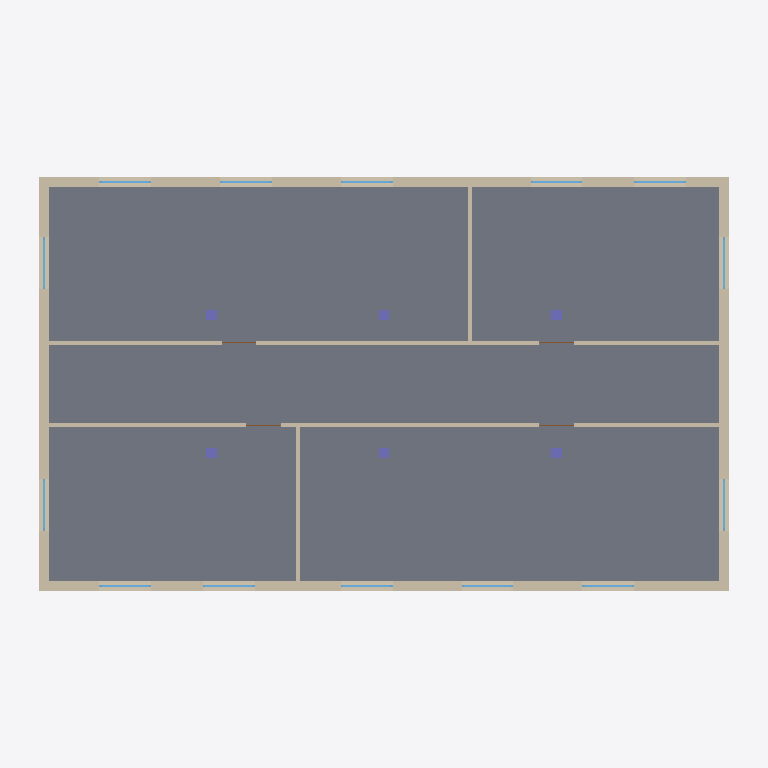
Plan cut of the same IFC building model at storey '2.OG' (level 6.40 m, cut at 7.80 m), seen from above with north up, elements coloured by IFC class: 14 windows (light blue), 8 walls (beige), 6 columns (violet), 4 doors (brown), 1 slab (grey). Cut surfaces are drawn darker.
Extent 20.6 m × 12.6 m × 9.8 m (x, y, z). Storeys (4): EG at 0.00 m; 1.OG at 3.20 m; 2.OG at 6.40 m; Dach at 9.60 m. Elements (114): 42 IfcWindow, 24 IfcWall, 18 IfcColumn, 13 IfcDoor, 9 IfcBeam, 3 IfcSlab, 2 IfcCovering, 1 IfcRailing, 1 IfcRoof, 1 IfcStair.

HEADER;
FILE_DESCRIPTION(('ViewDefinition [ReferenceView_V1.2]'),'2;1');
FILE_NAME('Demo_Architektur.ifc','2026-01-15T09:00:00',('OpenZoom Demo'),('OpenZoom'),'generate-demo-ifc.mjs','OpenZoom Demo-IFC-Generator 1.0','Demo-Modell Architektur');
FILE_SCHEMA(('IFC4'));
ENDSEC;
DATA;
#16=IFCPROJECT('1ox7ABV_P5xgawQfSHAJff',#5,'Demo Projekt','Demo-Modell Architektur',$,'Demo Projekt Bürogebäude','Entwurf',(#14),#10);
#19=IFCSITE('0kH70tMRP8Yel2UQcV1IYe',#5,'Grundstück','Demo-Grundstück',$,#18,$,'Grundstück Musterstraße 1',.ELEMENT.,(48,8,13,0),(11,34,30,0),432500.0,$,$);
#21=IFCBUILDING('32f5Xl2yX2Nxdp3Jn3AX5A',#5,'Bürogebäude','Dreigeschossiges Bürogebäude',$,#20,$,'Bürogebäude Demo',.ELEMENT.,$,$,$);
#23=IFCBUILDINGSTOREY('3BztOQ$O1BzRSD9R8I0aUX',#5,'EG',$,$,#22,$,'Erdgeschoss',.ELEMENT.,0.0);
#27=IFCBUILDINGSTOREY('13pthdiR1Fbuz70qndflXr',#5,'1.OG',$,$,#26,$,'1. Obergeschoss',.ELEMENT.,3200.0);
#31=IFCBUILDINGSTOREY('1xznI2cx92WBEBqrEBecIS',#5,'2.OG',$,$,#30,$,'2. Obergeschoss',.ELEMENT.,6400.0);
#35=IFCBUILDINGSTOREY('0lpP6in3j1_wP9KIo2y6Ml',#5,'Dach',$,$,#34,$,'Dachebene',.ELEMENT.,9600.0);
#3359=IFCSLAB('0LoeGFXYT5Gh3RVnce5EWH',#5,'DE-2.OG','Geschossdecke über 1.OG','DE 250 Stahlbeton',#3354,#3358,'E0181',.FLOOR.);
#2621=IFCWALL('3ZVvB7Ve119ubIVQZ$$fhi',#5,'AW-2.OG-Süd','Außenwand Stahlbeton','AW 300 Beton',#2616,#2620,'E0132',.STANDARD.);
#2792=IFCWALL('26BHRpqxv9exRFy43bTfg0',#5,'AW-2.OG-Nord','Außenwand Stahlbeton','AW 300 Beton',#2787,#2791,'E0143',.STANDARD.);
#2963=IFCWALL('27pLdyVJf7xhoowOKZwnLU',#5,'AW-2.OG-West','Außenwand Stahlbeton','AW 300 Beton',#2958,#2962,'E0154',.STANDARD.);
#3047=IFCWALL('3wfrx$$8r40AjCT70zO2wI',#5,'AW-2.OG-Ost','Außenwand Stahlbeton','AW 300 Beton',#3042,#3046,'E0159',.STANDARD.);
#3215=IFCWALL('24LgBvOrDBtRy$nRWdwxad',#5,'IW-2.OG-Flur Nord','Innenwand Trockenbau','IW 120 Trockenbau',#3210,#3214,'E0171',.PARTITIONING.);
#3131=IFCWALL('31qJGiSVn6PQWgOXVbxTHs',#5,'IW-2.OG-Flur Süd','Innenwand Trockenbau','IW 120 Trockenbau',#3126,#3130,'E0164',.PARTITIONING.);
#3307=IFCWALL('0XhoK2mtr47879Wa6CYUcK',#5,'IW-2.OG-Trennwand Süd','Innenwand Trockenbau','IW 120 Trockenbau',#3302,#3306,'E0179',.PARTITIONING.);
#3333=IFCWALL('04R7bXCqTA$Bc5GUV5pzFM',#5,'IW-2.OG-Trennwand Nord','Innenwand Trockenbau','IW 120 Trockenbau',#3328,#3332,'E0180',.PARTITIONING.);
#3384=IFCCOLUMN('0AXkq0WJDDQBOyfZIXiMwF',#5,'ST-2.OG-A1',$,'ST 300x300 Stahlbeton',#3379,#3383,'E0182',.COLUMN.);
#3428=IFCCOLUMN('3B17m0DcD5l9V9DEgQgQe_',#5,'ST-2.OG-A3',$,'ST 300x300 Stahlbeton',#3423,#3427,'E0184',.COLUMN.);
#3450=IFCCOLUMN('0FYezeRSLEW9fZkzS3pthI',#5,'ST-2.OG-B1',$,'ST 300x300 Stahlbeton',#3445,#3449,'E0185',.COLUMN.);
#3494=IFCCOLUMN('1q6CUPugr2cxZZaYIY0NJM',#5,'ST-2.OG-B3',$,'ST 300x300 Stahlbeton',#3489,#3493,'E0187',.COLUMN.);
#2658=IFCWINDOW('3z$oFcF79CiPTCiHcavoqR',#5,'FE-2.OG-Süd-1',$,'FE 1500x1500',#2648,#2657,'E0134',1500.0,1500.0,.WINDOW.,.SINGLE_PANEL.,$);
#2687=IFCWINDOW('3wav4KI7r42vIiHgFqCtxl',#5,'FE-2.OG-Süd-2',$,'FE 1500x1500',#2677,#2686,'E0136',1500.0,1500.0,.WINDOW.,.SINGLE_PANEL.,$);
#2716=IFCWINDOW('2omqXwJtDD2h421tuCa2$2',#5,'FE-2.OG-Süd-3',$,'FE 1500x1500',#2706,#2715,'E0138',1500.0,1500.0,.WINDOW.,.SINGLE_PANEL.,$);
#2774=IFCWINDOW('3XHu4oXO919uvdJ2_qLSLu',#5,'FE-2.OG-Süd-5',$,'FE 1500x1500',#2764,#2773,'E0142',1500.0,1500.0,.WINDOW.,.SINGLE_PANEL.,$);
#2829=IFCWINDOW('0CVJ3pX0fFzPreC$YFHsvg',#5,'FE-2.OG-Nord-1',$,'FE 1500x1500',#2819,#2828,'E0145',1500.0,1500.0,.WINDOW.,.SINGLE_PANEL.,$);
#2858=IFCWINDOW('2NbQLB9Jn4VwJ9c3Du$NC5',#5,'FE-2.OG-Nord-2',$,'FE 1500x1500',#2848,#2857,'E0147',1500.0,1500.0,.WINDOW.,.SINGLE_PANEL.,$);
#2887=IFCWINDOW('0$eFhlh_XBsuUZPbcAEl4a',#5,'FE-2.OG-Nord-3',$,'FE 1500x1500',#2877,#2886,'E0149',1500.0,1500.0,.WINDOW.,.SINGLE_PANEL.,$);
#2945=IFCWINDOW('3GOjKETrnA7AybqoGDiMAs',#5,'FE-2.OG-Nord-5',$,'FE 1500x1500',#2935,#2944,'E0153',1500.0,1500.0,.WINDOW.,.SINGLE_PANEL.,$);
#3000=IFCWINDOW('19irKVY2941Po9e0kBGjwW',#5,'FE-2.OG-West-1',$,'FE 1500x1500',#2990,#2999,'E0156',1500.0,1500.0,.WINDOW.,.SINGLE_PANEL.,$);
#3029=IFCWINDOW('0bzQ8ti7b62uB7QKF1lQGv',#5,'FE-2.OG-West-2',$,'FE 1500x1500',#3019,#3028,'E0158',1500.0,1500.0,.WINDOW.,.SINGLE_PANEL.,$);
#3084=IFCWINDOW('26J$DLTt5E4foCB6HI20k1',#5,'FE-2.OG-Ost-1',$,'FE 1500x1500',#3074,#3083,'E0161',1500.0,1500.0,.WINDOW.,.SINGLE_PANEL.,$);
#3113=IFCWINDOW('3xKTJ7gvr13OC84nXg4peK',#5,'FE-2.OG-Ost-2',$,'FE 1500x1500',#3103,#3112,'E0163',1500.0,1500.0,.WINDOW.,.SINGLE_PANEL.,$);
#2745=IFCWINDOW('1Gtl$w6WrErxI87GcpNiAd',#5,'FE-2.OG-Süd-4',$,'FE 1500x1500',#2735,#2744,'E0140',1500.0,1500.0,.WINDOW.,.SINGLE_PANEL.,$);
#2916=IFCWINDOW('3bnGIwYCT4SBeJcNxklims',#5,'FE-2.OG-Nord-4',$,'FE 1500x1500',#2906,#2915,'E0151',1500.0,1500.0,.WINDOW.,.SINGLE_PANEL.,$);
#3406=IFCCOLUMN('3VinMsxZzAxAejy6U2_XMI',#5,'ST-2.OG-A2',$,'ST 300x300 Stahlbeton',#3401,#3405,'E0183',.COLUMN.);
#3472=IFCCOLUMN('0_FwaI2fLD68DL9LOKtNul',#5,'ST-2.OG-B2',$,'ST 300x300 Stahlbeton',#3467,#3471,'E0186',.COLUMN.);
#3163=IFCDOOR('0vw3m9SbX8Sut4VirAcyhO',#5,'TU-2.OG-2.01',$,'T 1010x2135 Holz',#3158,#3162,'E0166',2135.0,1010.0,.DOOR.,.SINGLE_SWING_LEFT.,$);
#3186=IFCDOOR('1tQ7XaB8r60R0LLmtAvorg',#5,'TU-2.OG-2.02',$,'T 1010x2135 Holz',#3181,#3185,'E0168',2135.0,1010.0,.DOOR.,.SINGLE_SWING_LEFT.,$);
#3247=IFCDOOR('04i47Ehnv0dAzmLkheQkgj',#5,'TU-2.OG-2.04',$,'T 1010x2135 Holz',#3242,#3246,'E0173',2135.0,1010.0,.DOOR.,.SINGLE_SWING_LEFT.,$);
#3270=IFCDOOR('1CJTkpFunCmBsmm8KKl9qv',#5,'TU-2.OG-2.05',$,'T 1010x2135 Holz',#3265,#3269,'E0175',2135.0,1010.0,.DOOR.,.SINGLE_SWING_LEFT.,$);
ENDSEC;
